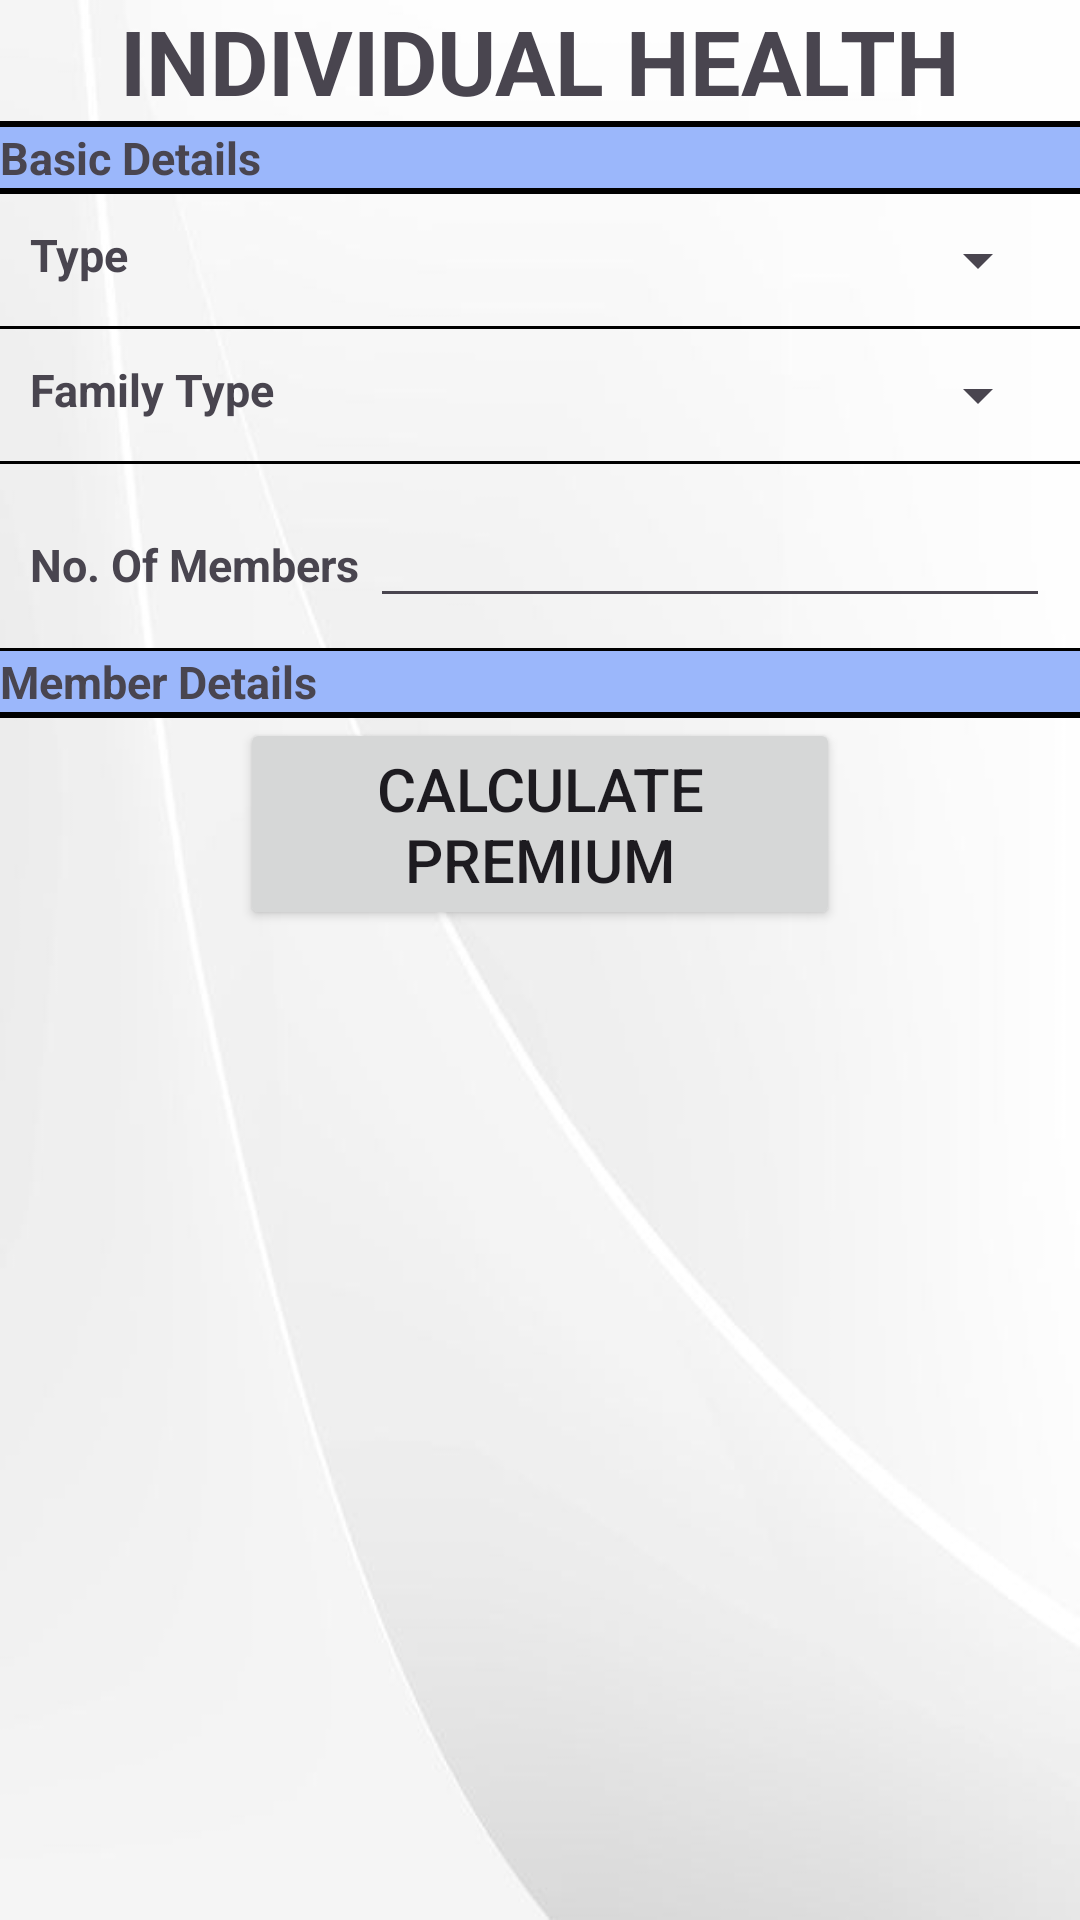

Write the Android layout XML for this screen, with the resource values it uses.
<!-- AndroidManifest.xml: application theme Theme.PREMIUMCALCULATOR -->
<!-- res/layout/activity_uni_criti_care_data_entry.xml -->
<?xml version="1.0" encoding="utf-8"?>
<androidx.constraintlayout.widget.ConstraintLayout xmlns:android="http://schemas.android.com/apk/res/android"
    xmlns:app="http://schemas.android.com/apk/res-auto"
    xmlns:tools="http://schemas.android.com/tools"
    android:id="@+id/main"
    android:layout_width="match_parent"
    android:layout_height="match_parent"
    app:layout_constraintEnd_toEndOf="parent"
    app:layout_constraintStart_toStartOf="parent"
    app:layout_constraintTop_toTopOf="parent"
    tools:context=".UniCritiCareDataEntry">

    <LinearLayout
        android:id="@+id/myLinearLayout"
        android:layout_width="match_parent"
        android:layout_height="wrap_content"
        android:orientation="vertical">

        <TextView
            android:layout_width="match_parent"
            android:layout_height="wrap_content"
            android:text="INDIVIDUAL HEALTH"
            android:textAlignment="center"
            android:textSize="30dp"
            android:textStyle="bold">

        </TextView>

        <ScrollView
            android:layout_width="match_parent"
            android:layout_height="wrap_content">

            <LinearLayout
                android:layout_width="match_parent"
                android:layout_height="wrap_content"
                android:orientation="vertical">

                <View
                    android:layout_width="match_parent"
                    android:layout_height="1dp"
                    android:background="@color/black" />

                <View
                    android:layout_width="match_parent"
                    android:layout_height="1dp"
                    android:background="@color/black" />

                <TextView
                    android:layout_width="match_parent"
                    android:layout_height="wrap_content"
                    android:background="@color/light_blue"
                    android:text="Basic Details"
                    android:textSize="15sp"
                    android:textStyle="bold" />

                <View
                    android:layout_width="match_parent"
                    android:layout_height="1dp"
                    android:background="@color/black" />

                <View
                    android:layout_width="match_parent"
                    android:layout_height="1dp"
                    android:background="@color/black" />

                <LinearLayout
                    android:layout_width="match_parent"
                    android:layout_height="wrap_content"
                    android:layout_margin="10dp"
                    android:orientation="horizontal"
                    android:weightSum="3">

                    <TextView
                        android:layout_width="match_parent"
                        android:layout_height="wrap_content"
                        android:layout_weight="2"
                        android:text="Type"
                        android:textSize="15sp"
                        android:textStyle="bold" />

                    <Spinner
                        android:id="@+id/typeSpinner"
                        android:layout_width="match_parent"
                        android:layout_height="wrap_content"
                        android:layout_weight="1"
                        android:textSize="15sp"
                        android:textStyle="bold" />

                </LinearLayout>

                <View
                    android:layout_width="390dp"
                    android:layout_height="1dp"
                    android:layout_gravity="center"
                    android:background="@color/black" />


                

                

                <LinearLayout
                    android:layout_width="match_parent"
                    android:layout_height="wrap_content"
                    android:layout_margin="10dp"
                    android:orientation="horizontal"
                    android:weightSum="3">

                    <TextView
                        android:layout_width="match_parent"
                        android:layout_height="wrap_content"
                        android:layout_weight="2"
                        android:text="Family Type"
                        android:textSize="15sp"
                        android:textStyle="bold" />

                    <Spinner
                        android:id="@+id/familyTypeSpinner"
                        android:layout_width="match_parent"
                        android:layout_height="wrap_content"
                        android:layout_weight="1"
                        android:textSize="15sp"
                        android:textStyle="bold" />

                </LinearLayout>

                <View
                    android:layout_width="390dp"
                    android:layout_height="1dp"
                    android:layout_gravity="center"
                    android:background="@color/black" />


                <LinearLayout
                    android:layout_width="match_parent"
                    android:layout_height="wrap_content"
                    android:layout_margin="10dp"
                    android:orientation="horizontal"
                    android:weightSum="3">

                    <TextView
                        android:layout_width="0dp"
                        android:layout_height="wrap_content"
                        android:layout_weight="1"
                        android:text="No. Of Members"
                        android:textSize="15sp"
                        android:textStyle="bold" />

                    <EditText
                        android:id="@+id/noOfMembersEditText"
                        android:layout_width="0dp"
                        android:layout_height="wrap_content"
                        android:layout_weight="2"
                        android:inputType="number" />

                </LinearLayout>

                <View
                    android:layout_width="390dp"
                    android:layout_height="1dp"
                    android:layout_gravity="center"
                    android:background="@color/black" />


                <TextView
                    android:layout_width="match_parent"
                    android:layout_height="wrap_content"
                    android:background="@color/light_blue"
                    android:text="Member Details"
                    android:textSize="15sp"
                    android:textStyle="bold" />

                <View
                    android:layout_width="match_parent"
                    android:layout_height="1dp"
                    android:background="@color/black" />

                <View
                    android:layout_width="match_parent"
                    android:layout_height="1dp"
                    android:background="@color/black" />

                <LinearLayout
                    android:id="@+id/container"
                    android:layout_width="match_parent"
                    android:layout_height="wrap_content"
                    android:orientation="vertical">

                </LinearLayout>

                

                


                <Button
                    android:id="@+id/calculateUniCritiCarePremiumButton"
                    android:layout_width="200dp"
                    android:layout_height="wrap_content"
                    android:layout_gravity="center"
                    android:layout_marginBottom="30dp"
                    android:text="CALCULATE PREMIUM"
                    android:textSize="20sp" />

            </LinearLayout>

        </ScrollView>

    </LinearLayout>

</androidx.constraintlayout.widget.ConstraintLayout>
<!-- resources referenced by this layout -->
<resources>
  <color name="black">#FF000000</color>
  <color name="light_blue">#9bb7fb</color>
  <style name="Theme.PREMIUMCALCULATOR" parent="Base.Theme.PREMIUMCALCULATOR" />
  <style name="Base.Theme.PREMIUMCALCULATOR" parent="Theme.Material3.DayNight.NoActionBar">
          
          
          <item name="android:windowBackground">@drawable/my_background</item>
      </style>
  <!-- drawable my_background: png bitmap (drawable, 49792 bytes) -->
</resources>
